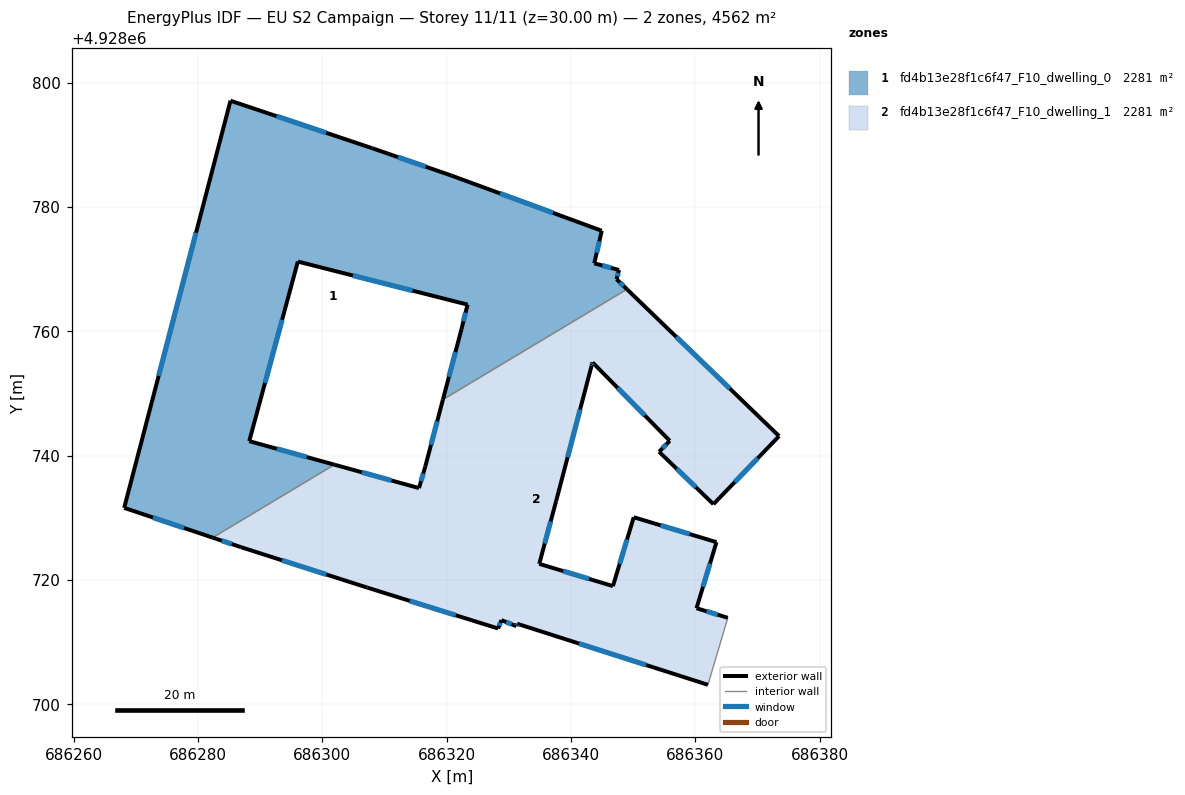
=== STOREY PLAN SPEC (per zone: floor XY polygon, exterior-wall plan segments, windows/doors) ===
zone 1: fd4b13e28f1c6f47_F10_dwelling_0  (2281.0 m²)
  floor: (686319.39, 4928749.02) (686349.00, 4928766.77) (686347.32, 4928768.39) (686347.73, 4928769.86) (686343.74, 4928770.94) (686344.94, 4928776.18) (686320.75, 4928785.06) (686308.01, 4928789.46) (686285.21, 4928797.10) (686268.11, 4928731.60) (686282.34, 4928726.81) (686301.92, 4928738.54) (686288.23, 4928742.33) (686296.05, 4928771.22) (686323.35, 4928764.30) (686322.37, 4928760.34)
  exterior wall: (686320.75, 4928785.06) – (686344.94, 4928776.18)  [25.8 m]
    window: (686328.59, 4928782.18) – (686337.10, 4928779.06)  [9.6 m²]
  exterior wall: (686344.94, 4928776.18) – (686343.74, 4928770.94)  [5.4 m]
    window: (686344.55, 4928774.48) – (686344.13, 4928772.64)  [2.0 m²]
  exterior wall: (686343.74, 4928770.94) – (686347.73, 4928769.86)  [4.1 m]
    window: (686345.03, 4928770.59) – (686346.43, 4928770.21)  [1.5 m²]
  exterior wall: (686347.73, 4928769.86) – (686347.32, 4928768.39)  [1.5 m]
    window: (686347.59, 4928769.38) – (686347.45, 4928768.86)  [0.6 m²]
  exterior wall: (686347.32, 4928768.39) – (686349.00, 4928766.77)  [2.3 m]
    window: (686347.86, 4928767.86) – (686348.45, 4928767.29)  [0.9 m²]
  exterior wall: (686319.39, 4928749.02) – (686322.37, 4928760.34)  [11.7 m]
    window: (686320.35, 4928752.69) – (686321.40, 4928756.67)  [4.3 m²]
  exterior wall: (686322.37, 4928760.34) – (686323.35, 4928764.30)  [4.1 m]
    window: (686322.68, 4928761.62) – (686323.03, 4928763.01)  [1.5 m²]
  exterior wall: (686323.35, 4928764.30) – (686296.05, 4928771.22)  [28.2 m]
    window: (686314.50, 4928766.54) – (686304.90, 4928768.98)  [10.4 m²]
  exterior wall: (686296.05, 4928771.22) – (686288.23, 4928742.33)  [29.9 m]
    window: (686293.51, 4928761.85) – (686290.76, 4928751.70)  [11.1 m²]
  exterior wall: (686288.23, 4928742.33) – (686301.92, 4928738.54)  [14.2 m]
    window: (686292.67, 4928741.10) – (686297.48, 4928739.77)  [5.3 m²]
  exterior wall: (686282.34, 4928726.81) – (686268.11, 4928731.60)  [15.0 m]
    window: (686277.73, 4928728.36) – (686272.72, 4928730.05)  [5.6 m²]
  exterior wall: (686268.11, 4928731.60) – (686285.21, 4928797.10)  [67.7 m]
    window: (686273.65, 4928752.83) – (686279.66, 4928775.87)  [25.1 m²]
  exterior wall: (686285.21, 4928797.10) – (686308.01, 4928789.46)  [24.0 m]
    window: (686292.60, 4928794.62) – (686300.62, 4928791.93)  [8.9 m²]
  exterior wall: (686308.01, 4928789.46) – (686320.75, 4928785.06)  [13.5 m]
    window: (686312.14, 4928788.03) – (686316.62, 4928786.48)  [5.0 m²]
  interior walls: 2
zone 2: fd4b13e28f1c6f47_F10_dwelling_1  (2281.0 m²)
  floor: (686362.03, 4928703.13) (686365.22, 4928713.91) (686360.19, 4928715.45) (686363.40, 4928726.08) (686350.09, 4928730.09) (686346.74, 4928719.01) (686334.89, 4928722.59) (686337.60, 4928732.68) (686343.31, 4928754.49) (686343.46, 4928755.00) (686355.88, 4928742.39) (686354.17, 4928740.62) (686362.91, 4928732.19) (686373.47, 4928743.14) (686349.00, 4928766.77) (686319.39, 4928749.02) (686316.55, 4928738.24) (686315.54, 4928734.78) (686301.92, 4928738.54) (686282.34, 4928726.81) (686286.88, 4928725.28) (686307.24, 4928718.76) (686328.26, 4928712.19) (686328.80, 4928713.53) (686331.20, 4928712.57) (686331.34, 4928712.95)
  exterior wall: (686328.26, 4928712.19) – (686307.24, 4928718.76)  [22.0 m]
    window: (686321.44, 4928714.32) – (686314.05, 4928716.63)  [8.2 m²]
  exterior wall: (686307.24, 4928718.76) – (686286.88, 4928725.28)  [21.4 m]
    window: (686300.64, 4928720.87) – (686293.48, 4928723.17)  [7.9 m²]
  exterior wall: (686286.88, 4928725.28) – (686282.34, 4928726.81)  [4.8 m]
    window: (686285.41, 4928725.78) – (686283.81, 4928726.31)  [1.8 m²]
  exterior wall: (686301.92, 4928738.54) – (686315.54, 4928734.78)  [14.1 m]
    window: (686306.33, 4928737.32) – (686311.12, 4928736.00)  [5.2 m²]
  exterior wall: (686315.54, 4928734.78) – (686316.55, 4928738.24)  [3.6 m]
    window: (686315.86, 4928735.90) – (686316.22, 4928737.12)  [1.3 m²]
  exterior wall: (686316.55, 4928738.24) – (686319.39, 4928749.02)  [11.1 m]
    window: (686317.47, 4928741.73) – (686318.46, 4928745.52)  [4.1 m²]
  exterior wall: (686349.00, 4928766.77) – (686373.47, 4928743.14)  [34.0 m]
    window: (686356.93, 4928759.11) – (686365.53, 4928750.80)  [12.6 m²]
  exterior wall: (686373.47, 4928743.14) – (686362.91, 4928732.19)  [15.2 m]
    window: (686370.04, 4928739.59) – (686366.33, 4928735.74)  [5.6 m²]
  exterior wall: (686362.91, 4928732.19) – (686354.17, 4928740.62)  [12.1 m]
    window: (686360.07, 4928734.92) – (686357.00, 4928737.89)  [4.5 m²]
  exterior wall: (686354.17, 4928740.62) – (686355.88, 4928742.39)  [2.5 m]
    window: (686354.72, 4928741.19) – (686355.32, 4928741.81)  [0.9 m²]
  exterior wall: (686355.88, 4928742.39) – (686343.46, 4928755.00)  [17.7 m]
    window: (686351.85, 4928746.48) – (686347.48, 4928750.91)  [6.6 m²]
  exterior wall: (686343.46, 4928755.00) – (686343.31, 4928754.49)  [0.5 m]
    window: (686343.41, 4928754.83) – (686343.36, 4928754.65)  [0.2 m²]
  exterior wall: (686343.31, 4928754.49) – (686337.60, 4928732.68)  [22.5 m]
    window: (686341.46, 4928747.42) – (686339.45, 4928739.75)  [8.4 m²]
  exterior wall: (686337.60, 4928732.68) – (686334.89, 4928722.59)  [10.4 m]
    window: (686336.72, 4928729.41) – (686335.77, 4928725.86)  [3.9 m²]
  exterior wall: (686334.89, 4928722.59) – (686346.74, 4928719.01)  [12.4 m]
    window: (686338.73, 4928721.43) – (686342.90, 4928720.17)  [4.6 m²]
  exterior wall: (686346.74, 4928719.01) – (686350.09, 4928730.09)  [11.6 m]
    window: (686347.82, 4928722.60) – (686349.00, 4928726.50)  [4.3 m²]
  exterior wall: (686350.09, 4928730.09) – (686363.40, 4928726.08)  [13.9 m]
    window: (686354.40, 4928728.79) – (686359.08, 4928727.38)  [5.2 m²]
  exterior wall: (686363.40, 4928726.08) – (686360.19, 4928715.45)  [11.1 m]
    window: (686362.36, 4928722.63) – (686361.23, 4928718.89)  [4.1 m²]
  exterior wall: (686360.19, 4928715.45) – (686365.22, 4928713.91)  [5.3 m]
    window: (686361.82, 4928714.95) – (686363.59, 4928714.41)  [2.0 m²]
  exterior wall: (686362.03, 4928703.13) – (686331.34, 4928712.95)  [32.2 m]
    window: (686352.08, 4928706.31) – (686341.29, 4928709.77)  [12.0 m²]
  exterior wall: (686331.34, 4928712.95) – (686331.20, 4928712.57)  [0.4 m]
    window: (686331.29, 4928712.83) – (686331.24, 4928712.69)  [0.2 m²]
  exterior wall: (686331.20, 4928712.57) – (686328.80, 4928713.53)  [2.6 m]
    window: (686330.42, 4928712.88) – (686329.58, 4928713.22)  [1.0 m²]
  exterior wall: (686328.80, 4928713.53) – (686328.26, 4928712.19)  [1.4 m]
    window: (686328.62, 4928713.09) – (686328.43, 4928712.62)  [0.5 m²]
  interior walls: 3

=== DERIVED (storey summary) ===
Building: EU S2 Campaign
Storey: 11 of 11  (floor level z = 30.00 m)
Storey gross floor area: 4562.0 m²
Zones on this storey: 2
  - fd4b13e28f1c6f47_F10_dwelling_0: floor 2281.0 m²; exterior wall 247.5 m (742.4 m²); 14 window(s) 91.8 m²; WWR 12.4%
  - fd4b13e28f1c6f47_F10_dwelling_1: floor 2281.0 m²; exterior wall 283.0 m (849.0 m²); 23 window(s) 105.0 m²; WWR 12.4%
Zone adjacency (shared interzone walls):
  - fd4b13e28f1c6f47_F10_dwelling_0 ↔ fd4b13e28f1c6f47_F10_dwelling_1